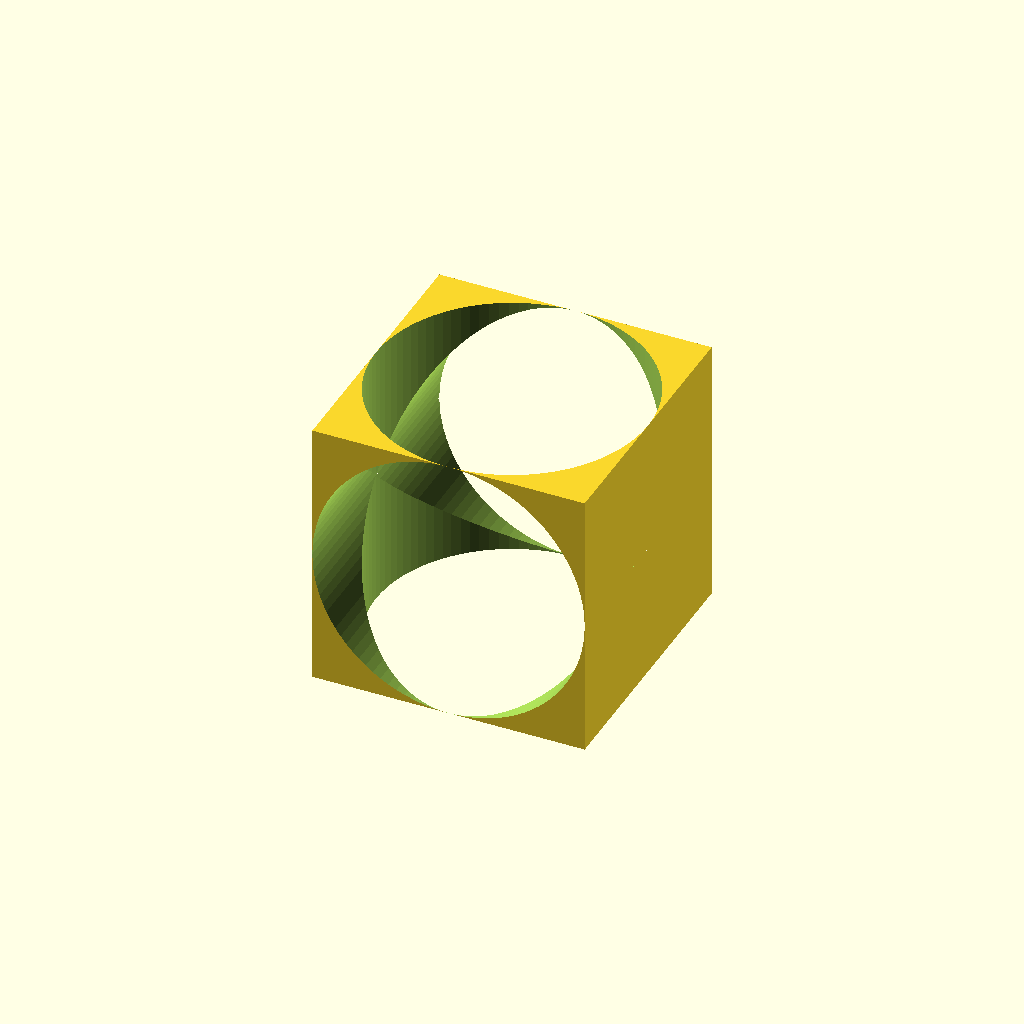
Cell 1 — every parameter at its default value.
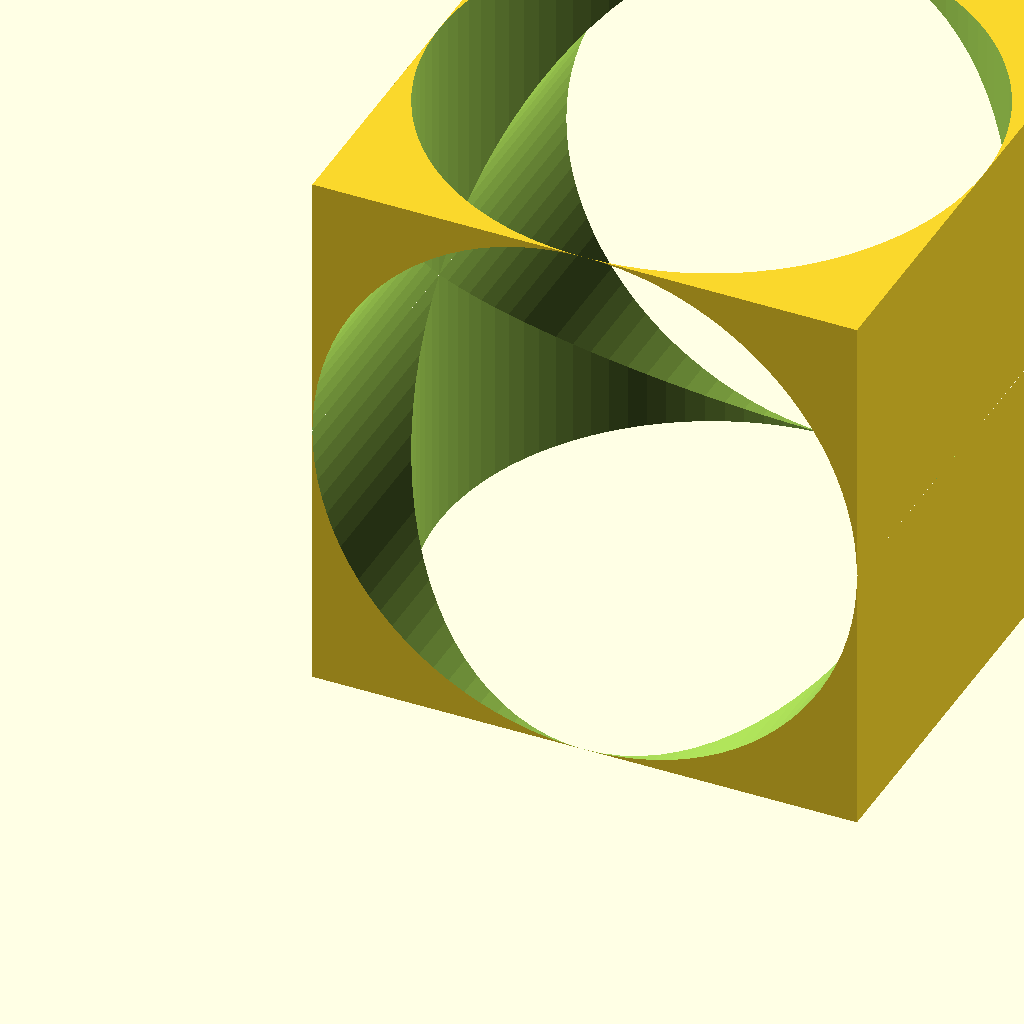
Cell 2 — side set to 200, the other parameters unchanged.
One fixed orthographic camera (rotation 55°, 0°, 25°; colour scheme Cornfield) for every cell.
The OpenSCAD source (Tests/cylinder.scad):
// Two perpendicular cylindrical cuts through a cube.
//
// A deliberate stress test for the CSG reader: cuts here are cylinders, not boxes, and the
// resulting surfaces are curved, so there is no crease along them and nothing for an
// angle-threshold edge rule to find. The radius equals half the side, so each cylinder just
// touches all four walls it passes between.

$fn = 96;

side = 100;
r    = side / 2;
over = 2;          // so the cuts pass cleanly through, leaving no skin

// @group Cube
    // @name Drilled cube
    difference() {
        cube([side, side, side]);

        // Vertical, through the centre.
        translate([side / 2, side / 2, -over / 2])
            cylinder(h = side + over, r = r);

        // Horizontal, perpendicular to the first, through the centre.
        translate([side / 2, -over / 2, side / 2])
            rotate([-90, 0, 0])
                cylinder(h = side + over, r = r);
    }
// @endgroup
Customizer parameters (derived from the source; name, type, default, range or options):
side: number, default 100
over: number, default 2
